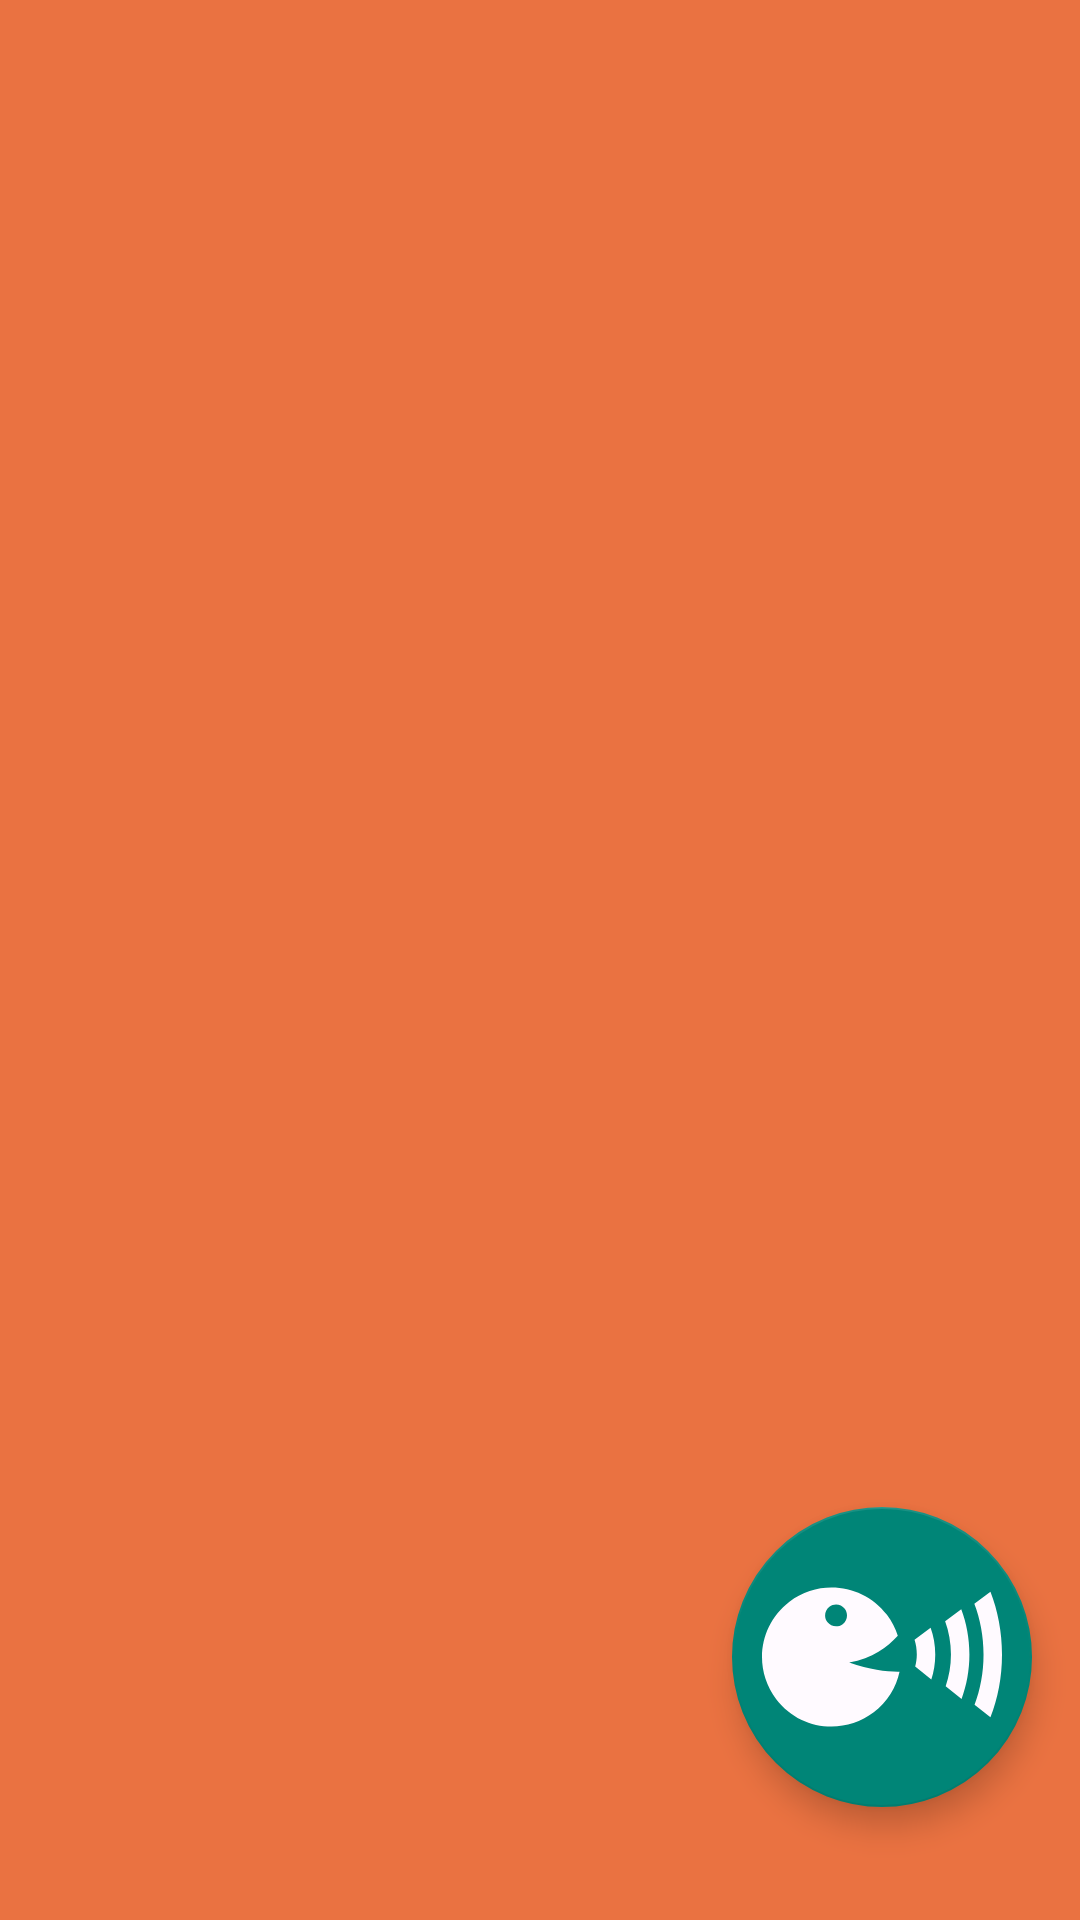

This screen was rendered from an Android layout file. Write that file and the resources it references.
<!-- AndroidManifest.xml: application theme Theme.TuEmpleoBlind -->
<!-- res/layout/fragment_home_blind.xml -->
<?xml version="1.0" encoding="utf-8"?>
<FrameLayout xmlns:android="http://schemas.android.com/apk/res/android"
    xmlns:tools="http://schemas.android.com/tools"
    android:layout_width="match_parent"
    android:layout_height="match_parent"
    xmlns:app="http://schemas.android.com/apk/res-auto"
    tools:context=".HomeBlindFragment"
    android:background="@color/app_color">


    <LinearLayout
        android:layout_width="match_parent"
        android:layout_height="match_parent"
        android:orientation="vertical">

        <androidx.recyclerview.widget.RecyclerView
            android:id="@+id/AllJobs"
            android:layout_width="match_parent"
            android:layout_height="match_parent"
            android:layout_marginBottom="50dp"/>

    </LinearLayout>

    <ImageView
        android:id="@+id/backBlack"
        android:layout_width="match_parent"
        android:layout_height="match_parent"
        android:visibility="invisible"
        android:alpha="0.72"
        android:scaleType="centerCrop"
        android:src="@drawable/backgroudblack" />

    <com.airbnb.lottie.LottieAnimationView
        android:id="@+id/robot_animation"
        android:layout_width="match_parent"
        android:layout_height="wrap_content"
        app:lottie_loop="true"
        android:layout_gravity="top|center"
        android:layout_margin="10dp"
        android:visibility="invisible"
        app:lottie_rawRes="@raw/robot_circle_animation"/>
    <include layout="@layout/base_flotante" />
</FrameLayout>
<!-- res/layout/base_flotante.xml (included above) -->
<androidx.constraintlayout.widget.ConstraintLayout xmlns:android="http://schemas.android.com/apk/res/android"
    xmlns:app="http://schemas.android.com/apk/res-auto"
    xmlns:tools="http://schemas.android.com/tools"
    android:layout_width="match_parent"
    android:layout_height="match_parent">

    <androidx.constraintlayout.widget.Guideline
        android:id="@+id/guideline"
        android:layout_width="wrap_content"
        android:layout_height="wrap_content"
        android:orientation="horizontal"
        app:layout_constraintGuide_percent="0.76" />

    <com.google.android.material.floatingactionbutton.FloatingActionButton
        android:id="@+id/floatingButtonComands"
        android:layout_width="100dp"
        android:layout_height="100dp"
        android:layout_gravity="bottom|end"
        android:layout_margin="16dp"
        android:layout_marginEnd="16dp"
        android:contentDescription="Activar comandos de voz"
        app:fabCustomSize="100dp"
        app:srcCompat="@drawable/icon_voice"
        app:layout_constraintTop_toTopOf="@id/guideline"
        app:layout_constraintEnd_toEndOf="parent"
        app:maxImageSize="80dp"/>

</androidx.constraintlayout.widget.ConstraintLayout>
<!-- resources referenced by this layout -->
<resources>
  <color name="app_color">#EA7241</color>
  <!-- drawable icon_voice (drawable) -->
  <vector android:height="480dp" android:viewportHeight="33.283"
      android:viewportWidth="33.283" android:width="480dp" xmlns:android="http://schemas.android.com/apk/res/android">
      <path android:fillColor="@color/ghost_white" android:pathData="M3.805,8.964c-4.24,3.229 -5.061,9.283 -1.832,13.523s9.284,5.061 13.524,1.832c1.902,-1.449 3.109,-3.469 3.579,-5.637c-1.646,0.028 -4.01,-0.21 -6.988,-1.263c3.21,-0.523 5.394,-2.227 6.745,-3.718c-0.327,-1.02 -0.818,-2.006 -1.505,-2.907C14.1,6.556 8.044,5.735 3.805,8.964zM11.189,12.084c-0.668,0.508 -1.621,0.379 -2.127,-0.288c-0.508,-0.667 -0.378,-1.618 0.288,-2.127c0.668,-0.508 1.62,-0.379 2.127,0.288S11.855,11.577 11.189,12.084zM21.468,16.289c0,0.592 -0.09,1.152 -0.225,1.685l2.238,1.786c0.349,-1.065 0.547,-2.235 0.547,-3.471c0,-1.332 -0.241,-2.58 -0.645,-3.71l-2.228,1.663C21.356,14.872 21.468,15.564 21.468,16.289zM27.632,10.012l-2.236,1.67c0.511,1.395 0.806,2.955 0.806,4.608c0,1.575 -0.269,3.067 -0.732,4.411l2.205,1.758c0.688,-1.862 1.089,-3.952 1.089,-6.167C28.76,14.03 28.349,11.9 27.632,10.012zM29.476,23.25l2.203,1.758c1.021,-2.612 1.604,-5.574 1.604,-8.719c0,-3.139 -0.584,-6.095 -1.601,-8.705l-2.236,1.671c0.81,2.114 1.275,4.501 1.275,7.034C30.724,18.793 30.267,21.155 29.476,23.25z"/>
  </vector>
  <style name="Theme.TuEmpleoBlind" parent="Base.Theme.TuEmpleoBlind" />
  <color name="ghost_white">#FFFAFF</color>
  <style name="Base.Theme.TuEmpleoBlind" parent="Theme.Design.Light.NoActionBar">
          
  
      </style>
</resources>
